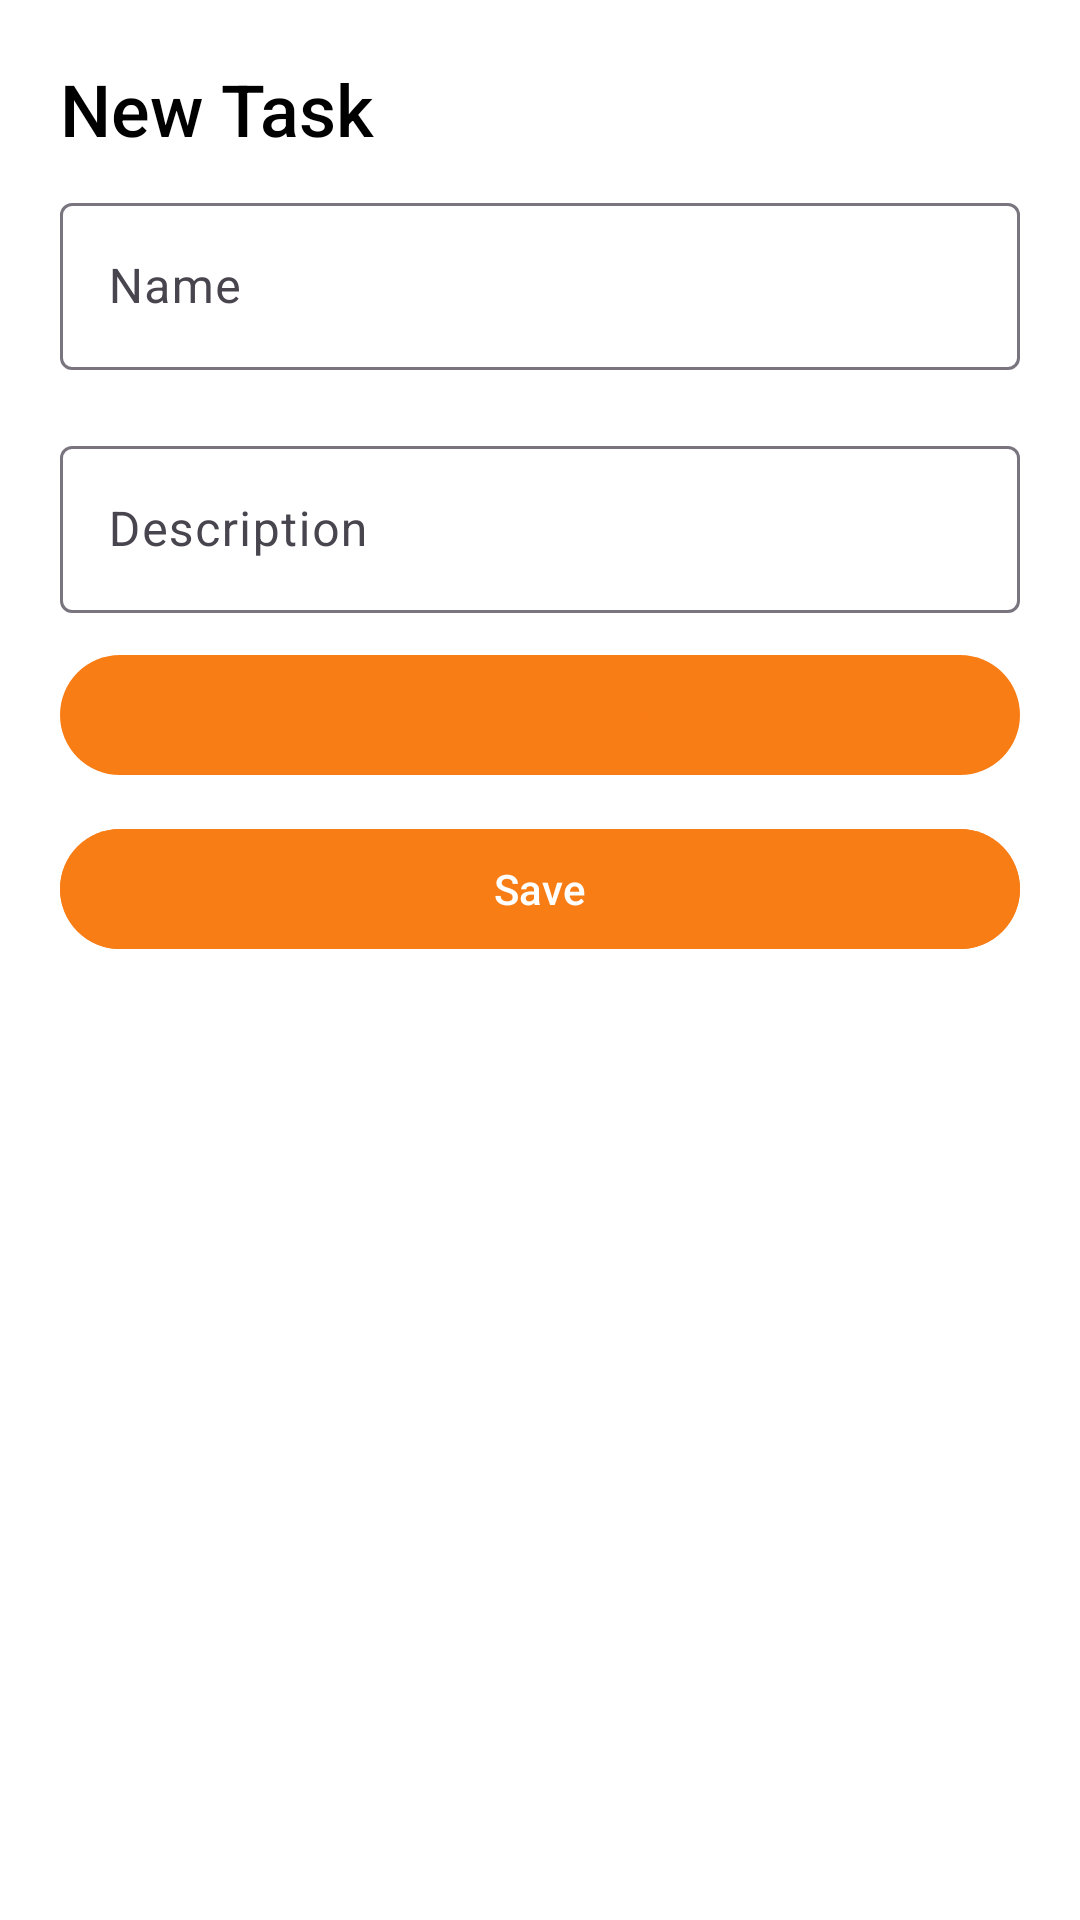

Android layout source for this screen:
<!-- AndroidManifest.xml: application theme Theme.TODO_APP -->
<!-- res/layout/fragment_new_task_sheet.xml -->
<?xml version="1.0" encoding="utf-8"?>
<LinearLayout
    android:orientation="vertical"
    xmlns:android="http://schemas.android.com/apk/res/android"
    xmlns:tools="http://schemas.android.com/tools"
    android:layout_width="match_parent"
    android:layout_height="wrap_content"
    tools:context=".NewTaskSheet"
    android:background="@color/white">


    <TextView
        android:id="@+id/taskTitle"
        android:layout_width="match_parent"
        android:layout_height="wrap_content"
        android:text="New Task"
        android:textSize="24sp"
        style="@style/TextAppearance.AppCompat.Title"
        android:layout_marginTop="20dp"
        android:layout_marginStart="20dp"
        android:textColor="@color/black"/>

    <com.google.android.material.textfield.TextInputLayout
        style="@style/ThemeOverlay.Material3.AutoCompleteTextView.OutlinedBox.Dense"
        android:layout_width="match_parent"
        android:layout_height="wrap_content"
        android:layout_marginVertical="10dp"
        android:layout_marginHorizontal="20dp">

        <com.google.android.material.textfield.TextInputEditText
            android:id="@+id/name"
            android:layout_width="match_parent"
            android:layout_height="match_parent"
            android:hint="Name"
            android:textColor="@color/black"
            android:textColorHighlight="@color/orange2"/>

    </com.google.android.material.textfield.TextInputLayout>

    <com.google.android.material.textfield.TextInputLayout
        style="@style/ThemeOverlay.Material3.AutoCompleteTextView.OutlinedBox.Dense"
        android:layout_width="match_parent"
        android:layout_height="wrap_content"
        android:layout_marginVertical="10dp"
        android:layout_marginHorizontal="20dp">

        <com.google.android.material.textfield.TextInputEditText
            android:id="@+id/desc"
            android:layout_width="match_parent"
            android:layout_height="match_parent"
            android:hint="Description"
            android:textColor="@color/black"
            android:textColorHighlight="@color/orange2"/>

    </com.google.android.material.textfield.TextInputLayout>

    <com.google.android.material.button.MaterialButton
        android:id="@+id/timePickerButton"
        style="@style/ShapeAppearanceOverlay.Material3.Button"
        android:layout_width="match_parent"
        android:layout_height="wrap_content"
        android:layout_gravity="center"
        android:layout_marginHorizontal="20dp"
        android:text="Select Time"
        android:textColor="@color/orange"
        android:layout_marginBottom="10dp"/>

    <com.google.android.material.button.MaterialButton
        android:id="@+id/saveButton"
        style="@style/ShapeAppearanceOverlay.Material3.Button"
        android:layout_width="match_parent"
        android:layout_height="wrap_content"
        android:layout_gravity="center"
        android:layout_marginHorizontal="20dp"
        android:backgroundTint="@color/orange"
        android:textColor="@color/white"
        android:text="Save"
        android:layout_marginBottom="10dp"/>

</LinearLayout>
<!-- resources referenced by this layout -->
<resources>
  <color name="black">#FF000000</color>
  <color name="orange">#f97d15</color>
  <color name="orange2">#feaf3e</color>
  <color name="white">#FFFFFFFF</color>
  <style name="Theme.TODO_APP" parent="Base.Theme.TODO_APP" />
  <style name="Base.Theme.TODO_APP" parent="Theme.Material3.DayNight.NoActionBar">
          
          <item name="colorPrimary">@color/orange</item>
      </style>
</resources>
